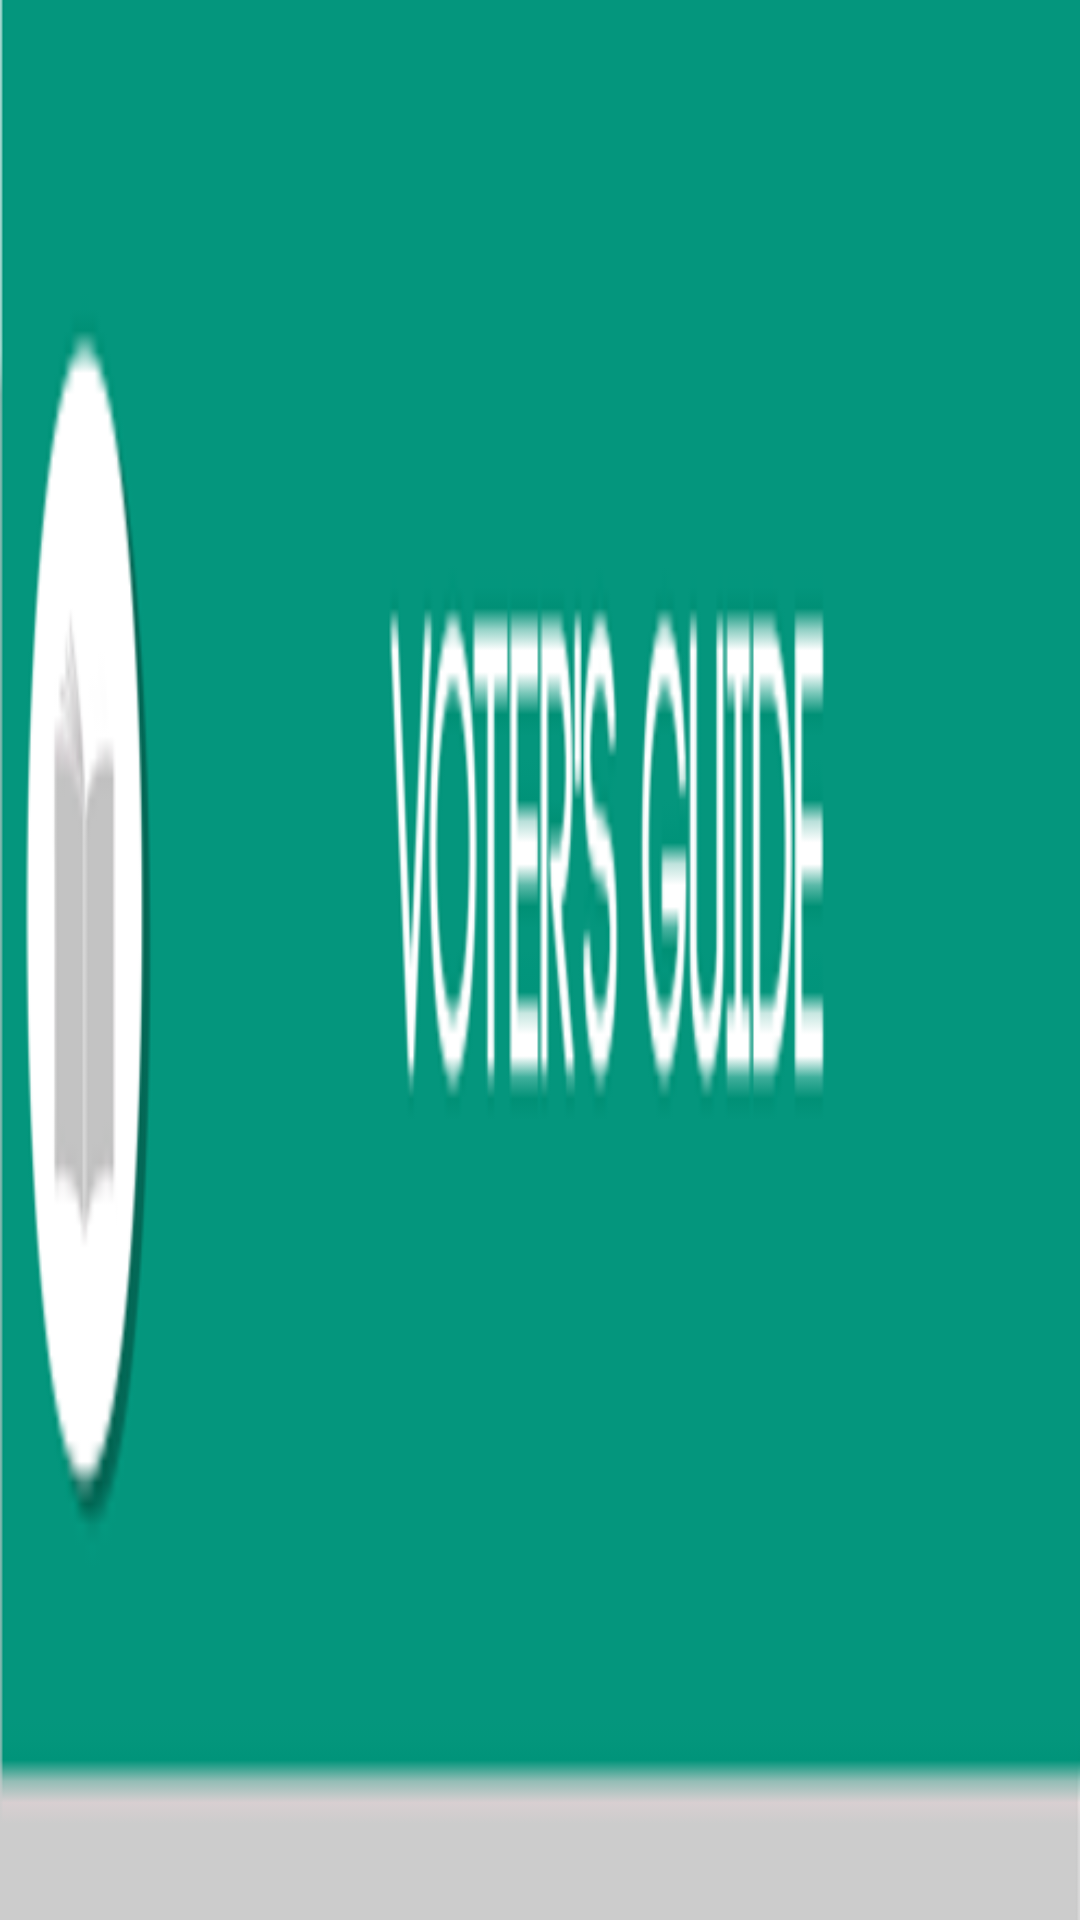

Produce the Android XML layout that renders to this screen, including the resource entries it uses.
<!-- AndroidManifest.xml: application theme AppTheme -->
<!-- res/layout/guide_title.xml -->
<?xml version="1.0" encoding="utf-8"?>

<LinearLayout
    xmlns:android="http://schemas.android.com/apk/res/android"
    android:orientation="horizontal"
    android:layout_width="fill_parent"
    android:layout_height="50dip"
    >

    <ImageView
        android:layout_width="fill_parent"
        android:layout_height="match_parent"
        android:background="@drawable/guide_labsmall"/>


</LinearLayout>
<!-- resources referenced by this layout -->
<resources>
  <!-- drawable guide_labsmall: png bitmap (drawable, 9060 bytes) -->
  <style name="AppTheme" parent="Theme.AppCompat.Light.NoActionBar">
          <item name="android:actionBarSize">100dp</item>
          <item name="windowActionBar">false</item>
          <item name="android:windowNoTitle">false</item>
  
      </style>
</resources>
